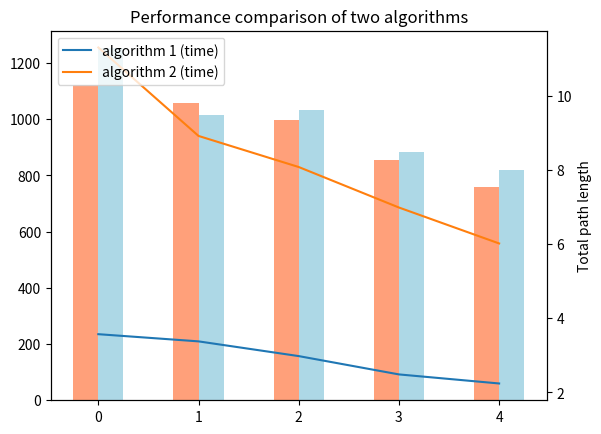

This figure's Python source:
import numpy as np
import matplotlib.pyplot as plt

# data for algorithm 1
y1 = [1121.5634918610417, 1058.4924240491762, 998.4335495461307, 854.8355697996838, 758.7939392393408]
time1 = [3.5706660747528076, 3.3766860961914062, 2.9791994094848633, 2.484827756881714, 2.2401483058929443]

# data for algorithm 2
y2 = [1252.6345596729072, 1014.208152801714, 1033.521861300699, 882.793939239341, 819.66399692443]
time2 = [11.309162616729736, 8.921501874923706, 8.082579612731934, 6.989507436752319, 6.019455194473267]

# create an array of indices for the bars
x = np.arange(len(y1))

# set the width of each bar
bar_width = 0.25

# create the bar chart for path length data
plt.bar(x - bar_width/2, y1, width=bar_width, label="algorithm 1 (path length)", color="#FFA07A")
plt.bar(x + bar_width/2, y2, width=bar_width, label="algorithm 2 (path length)", color="#ADD8E6")

# create a second y-axis for time data
ax2 = plt.gca().twinx()

# create the bar chart for time data
ax2.plot(x, time1, label="algorithm 1 (time)")
ax2.plot(x, time2, label="algorithm 2 (time)")

# add a legend
plt.legend(loc=1)
plt.legend(loc=2)

# add axis labels and a title
plt.xlabel("Obstacle density")
plt.ylabel("Total path length")
plt.title("Performance comparison of two algorithms")

# show the plot
plt.show()
